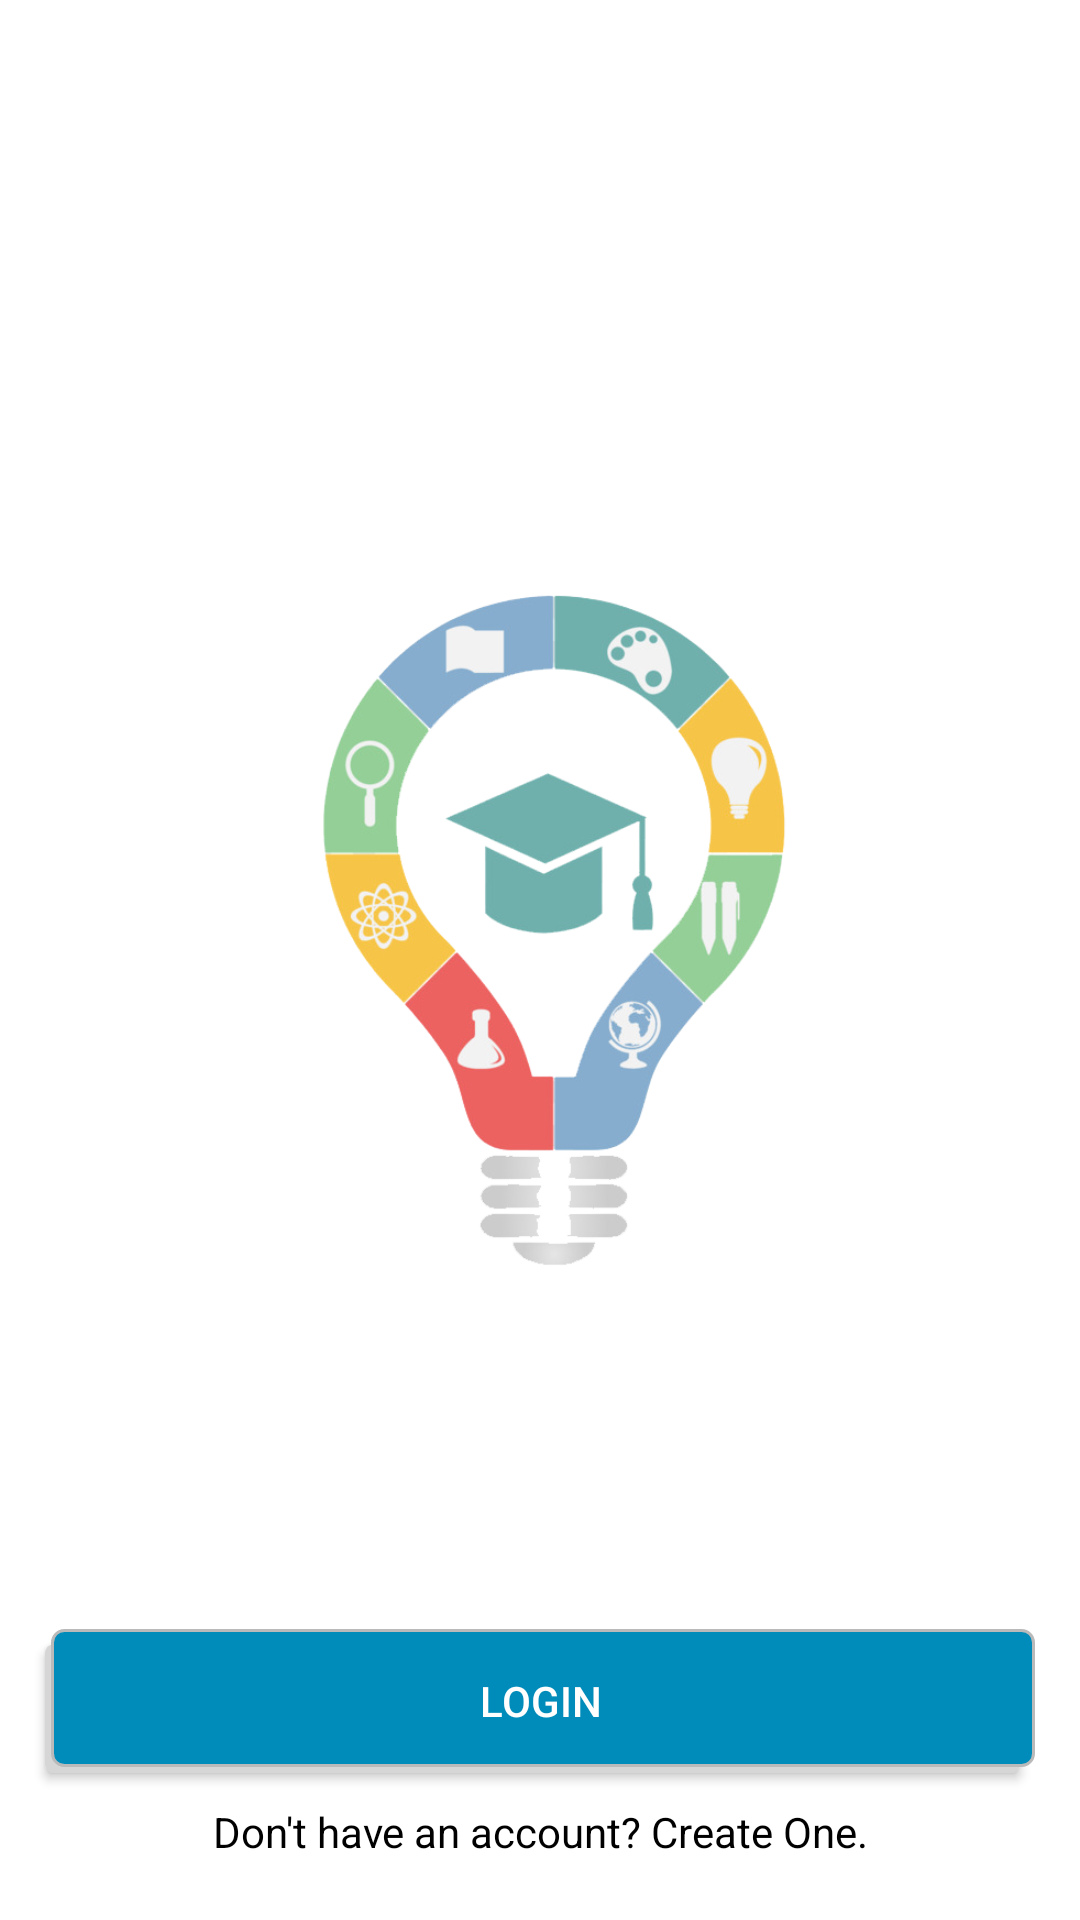

Layout XML and referenced resources for this Android screen:
<!-- AndroidManifest.xml: application theme AppTheme -->
<!-- res/layout/activity_welcome.xml -->
<?xml version="1.0" encoding="utf-8"?>
<RelativeLayout
    xmlns:android="http://schemas.android.com/apk/res/android"
    xmlns:tools="http://schemas.android.com/tools"
    android:layout_width="match_parent"
    android:layout_height="match_parent"
    tools:context=".welcome.WelcomeActivity"
    android:background="@color/white">

    <ImageView
        android:layout_centerInParent="true"
        android:layout_width="match_parent"
        android:layout_height="wrap_content"
        android:layout_marginRight="15dp"
        android:layout_marginLeft="15dp"
        android:layout_marginBottom="10dp"
        android:layout_marginTop="10dp"
        android:src="@drawable/icon"
        tools:ignore="ContentDescription" />

    <Button
        android:id="@+id/btn_login"
        android:layout_above="@id/tv_signup"
        android:layout_width="match_parent"
        android:layout_height="wrap_content"
        android:layout_marginRight="15dp"
        android:layout_marginLeft="15dp"
        android:text="@string/login"
        android:onClick="onClick"
        android:background="@drawable/roundedbutton_bg"
        android:textColor="@color/white"/>

    <TextView
        android:id="@+id/tv_signup"
        android:layout_width="match_parent"
        android:layout_height="wrap_content"
        android:layout_marginRight="15dp"
        android:layout_marginLeft="15dp"
        android:layout_marginTop="10dp"
        android:text="@string/dont_have_an_account"
        android:gravity="center"
        android:onClick="onClick"
        android:textColor="@color/black"
        android:layout_alignParentBottom="true"
        android:layout_marginBottom="20dp"/>

</RelativeLayout>
<!-- resources referenced by this layout -->
<resources>
  <color name="black">#000000</color>
  <color name="white">#FFFFFF</color>
  <!-- drawable icon: png bitmap (drawable, 135192 bytes) -->
  <!-- drawable roundedbutton_bg (drawable) -->
  <?xml version="1.0" encoding="utf-8"?>
  <selector xmlns:android="http://schemas.android.com/apk/res/android">
      <item>
          <layer-list>
              <item android:right="5dp" android:top="5dp">
                  <shape>
                      <corners android:radius="3dp" />
                      <solid android:color="#D6D6D6" />
                  </shape>
              </item>
              <item android:bottom="2dp" android:left="2dp">
                  <shape>
                      <gradient android:angle="270"
                          android:endColor="@color/blue" android:startColor="@color/blue" />
                      <stroke android:width="1dp" android:color="#BABABA" />
                      <corners android:radius="4dp" />
                      <padding android:bottom="10dp" android:left="10dp"
                          android:right="10dp" android:top="10dp" />
                  </shape>
              </item>
          </layer-list>
      </item>
  
  </selector>
  <string name="dont_have_an_account">Don\'t have an account? Create One.</string>
  <string name="login">Login</string>
  <style name="AppTheme" parent="Theme.AppCompat.Light.NoActionBar">
          
          <item name="colorPrimary">@color/colorPrimary</item>
          <item name="colorPrimaryDark">@color/colorPrimaryDark</item>
          <item name="colorAccent">@color/colorAccent</item>
      </style>
  <color name="blue">#008CBA</color>
  <color name="colorPrimary">#008577</color>
  <color name="colorPrimaryDark">#008CBA</color>
  <color name="colorAccent">#008CBA</color>
</resources>
